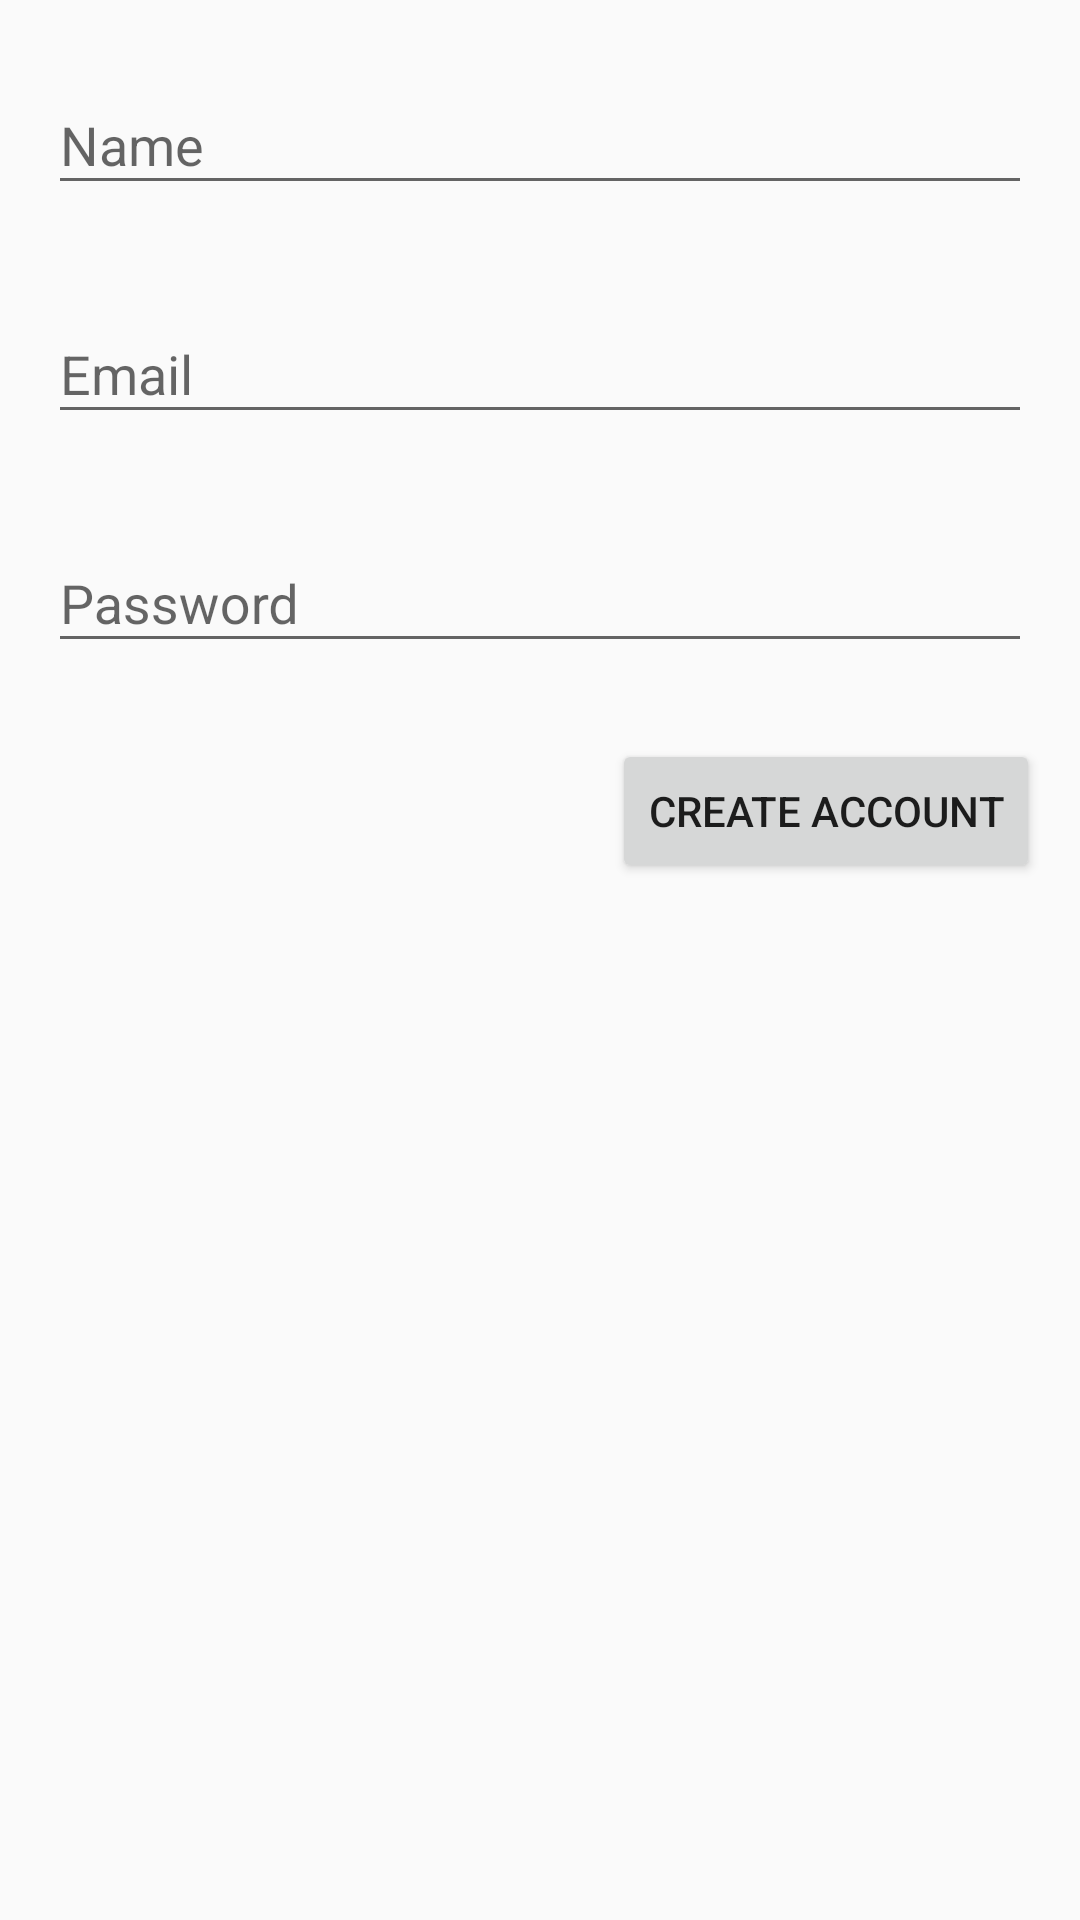

This screen was rendered from an Android layout file. Write that file and the resources it references.
<!-- AndroidManifest.xml: activity theme Theme.AppCompat.Light.NoActionBar -->
<!-- res/layout/activity_register.xml -->
<?xml version="1.0" encoding="utf-8"?>
<android.support.constraint.ConstraintLayout xmlns:android="http://schemas.android.com/apk/res/android"
    xmlns:app="http://schemas.android.com/apk/res-auto"
    xmlns:tools="http://schemas.android.com/tools"
    android:layout_width="match_parent"
    android:layout_height="match_parent"
    tools:context=".RegisterActivity">

    <android.support.design.widget.TextInputLayout
        android:id="@+id/textInputLayout"
        android:layout_width="0dp"
        android:layout_height="wrap_content"
        android:layout_marginEnd="8dp"
        android:layout_marginStart="8dp"
        android:layout_marginTop="16dp"
        app:layout_constraintEnd_toEndOf="parent"
        app:layout_constraintHorizontal_bias="0.0"
        app:layout_constraintStart_toStartOf="parent"
        app:layout_constraintTop_toTopOf="parent">

        <android.support.design.widget.TextInputEditText
            android:id="@+id/reg_display_name"
            android:layout_width="match_parent"
            android:layout_height="wrap_content"
            android:layout_margin="8dp"
            android:layout_marginLeft="8dp"
            android:layout_marginRight="8dp"
            android:hint="Name" />
    </android.support.design.widget.TextInputLayout>

    <android.support.design.widget.TextInputLayout
        android:id="@+id/textInputLayout2"
        android:layout_width="0dp"
        android:layout_height="wrap_content"
        android:layout_marginEnd="8dp"
        android:layout_marginStart="8dp"
        android:layout_marginTop="16dp"
        app:layout_constraintEnd_toEndOf="parent"
        app:layout_constraintHorizontal_bias="0.0"
        app:layout_constraintStart_toStartOf="parent"
        app:layout_constraintTop_toBottomOf="@+id/textInputLayout">

        <android.support.design.widget.TextInputEditText
            android:id="@+id/reg_email_create"
            android:layout_width="match_parent"
            android:layout_height="wrap_content"
            android:layout_margin="8dp"
            android:layout_marginLeft="8dp"
            android:layout_marginRight="8dp"
            android:hint="Email" />
    </android.support.design.widget.TextInputLayout>

    <android.support.design.widget.TextInputLayout
        android:id="@+id/textInputLayout3"
        android:layout_width="0dp"
        android:layout_height="wrap_content"
        android:layout_marginEnd="8dp"
        android:layout_marginStart="8dp"
        android:layout_marginTop="16dp"
        app:layout_constraintEnd_toEndOf="parent"
        app:layout_constraintHorizontal_bias="0.0"
        app:layout_constraintStart_toStartOf="parent"
        app:layout_constraintTop_toBottomOf="@+id/textInputLayout2">

        <android.support.design.widget.TextInputEditText
            android:id="@+id/reg_password"
            android:layout_width="match_parent"
            android:layout_height="wrap_content"
            android:layout_margin="8dp"
            android:layout_marginLeft="8dp"
            android:layout_marginRight="8dp"
            android:hint="Password" />
    </android.support.design.widget.TextInputLayout>

    <Button
        android:id="@+id/reg_button_create"
        android:layout_width="wrap_content"
        android:layout_height="wrap_content"
        android:layout_marginBottom="8dp"
        android:layout_marginEnd="8dp"
        android:layout_marginStart="8dp"
        android:layout_marginTop="12dp"
        android:text="Create Account"
        app:layout_constraintBottom_toBottomOf="parent"
        app:layout_constraintEnd_toEndOf="parent"
        app:layout_constraintHorizontal_bias="0.973"
        app:layout_constraintStart_toStartOf="parent"
        app:layout_constraintTop_toBottomOf="@+id/textInputLayout3"
        app:layout_constraintVertical_bias="0.016" />
</android.support.constraint.ConstraintLayout>
<!-- resources referenced by this layout -->
<resources>

</resources>
